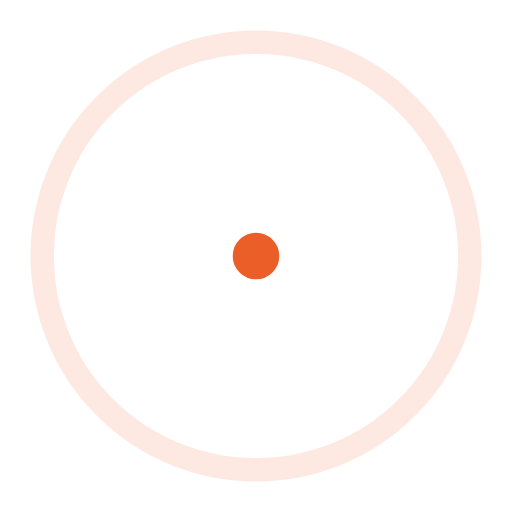
t = 0.00 s
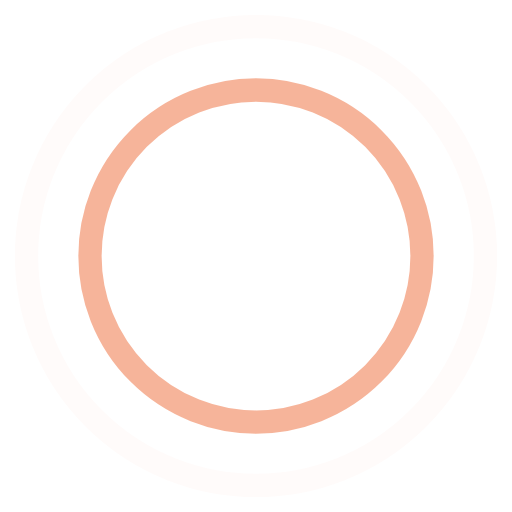
t = 0.45 s
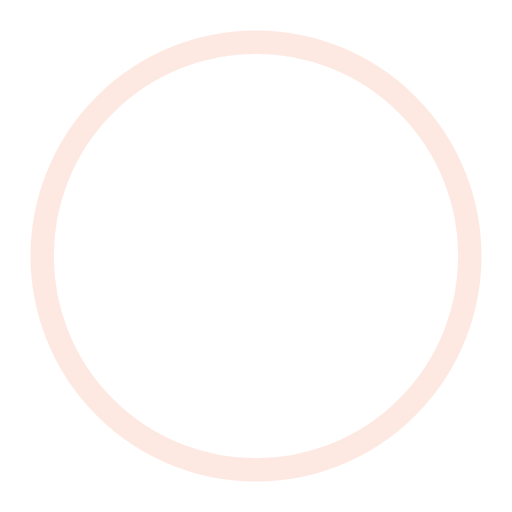
t = 0.90 s
t = 1.35 s: frame unchanged from t = 0.45 s, image omitted

The animated SVG that drew these frames (rendered in a browser with its animation timeline set to each time). Animation: 4 SMIL elements (animate=4); one cycle of 1.80 s, repeats indefinitely.

<!-- By Sam Herbert (@sherb), for everyone. More @ http://goo.gl/7AJzbL -->
<svg width="44" height="44" viewBox="0 0 44 44" xmlns="http://www.w3.org/2000/svg" stroke="#EB5E28">
    <g fill="none" fill-rule="evenodd" stroke-width="2">
        <circle cx="22" cy="22" r="1">
            <animate attributeName="r"
                begin="0s" dur="1.8s"
                values="1; 20"
                calcMode="spline"
                keyTimes="0; 1"
                keySplines="0.165, 0.84, 0.44, 1"
                repeatCount="indefinite" />
            <animate attributeName="stroke-opacity"
                begin="0s" dur="1.8s"
                values="1; 0"
                calcMode="spline"
                keyTimes="0; 1"
                keySplines="0.3, 0.61, 0.355, 1"
                repeatCount="indefinite" />
        </circle>
        <circle cx="22" cy="22" r="1">
            <animate attributeName="r"
                begin="-0.9s" dur="1.8s"
                values="1; 20"
                calcMode="spline"
                keyTimes="0; 1"
                keySplines="0.165, 0.84, 0.44, 1"
                repeatCount="indefinite" />
            <animate attributeName="stroke-opacity"
                begin="-0.9s" dur="1.8s"
                values="1; 0"
                calcMode="spline"
                keyTimes="0; 1"
                keySplines="0.3, 0.61, 0.355, 1"
                repeatCount="indefinite" />
        </circle>
    </g>
</svg>
